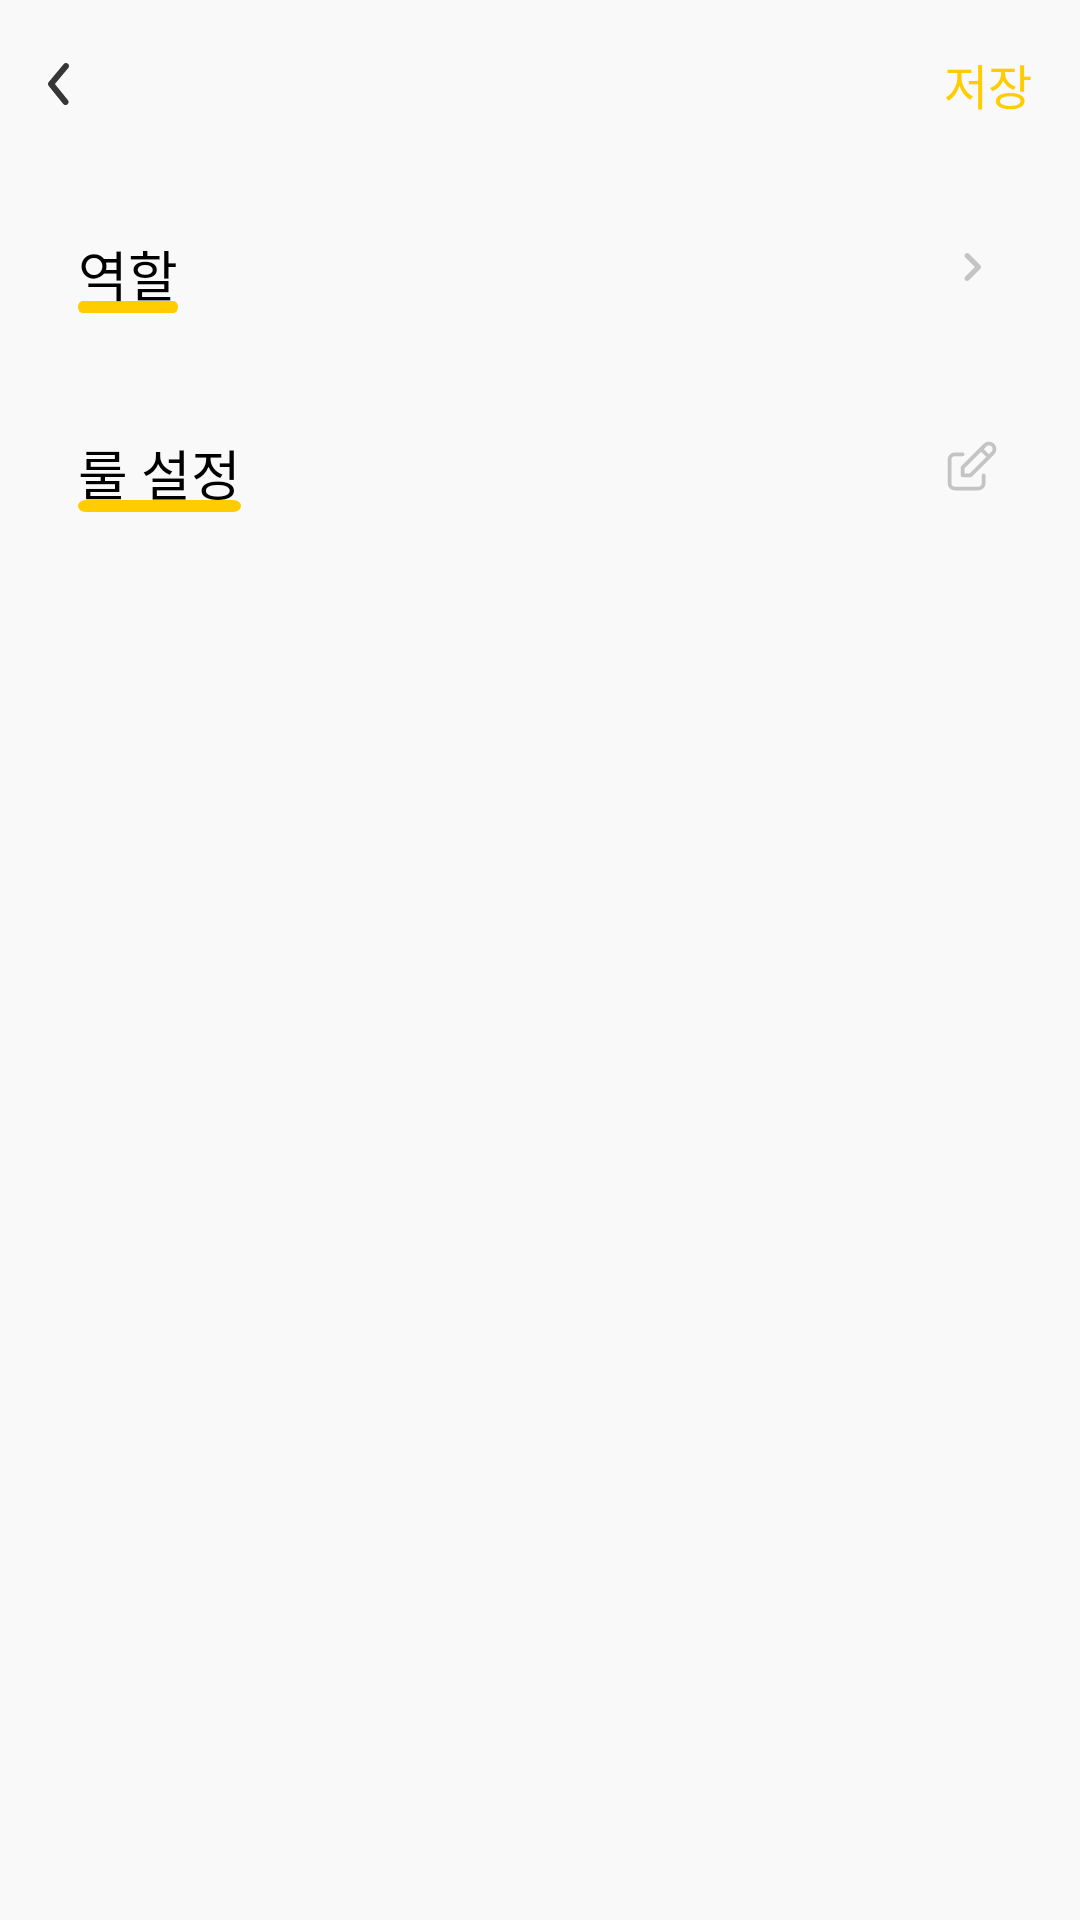

This screen was rendered from an Android layout file. Write that file and the resources it references.
<!-- AndroidManifest.xml: application theme Theme.Knot_project -->
<!-- res/layout/fragment_knot_edit_rule_and_role.xml -->
<?xml version="1.0" encoding="utf-8"?>
<layout xmlns:android="http://schemas.android.com/apk/res/android"
    xmlns:app="http://schemas.android.com/apk/res-auto"
    xmlns:tools="http://schemas.android.com/tools">

    <androidx.core.widget.NestedScrollView
        android:layout_width="match_parent"
        android:layout_height="match_parent"
        android:background="@color/background">

        <androidx.constraintlayout.widget.ConstraintLayout
            android:layout_width="match_parent"
            android:layout_height="match_parent"
            android:background="@color/background">

            <ImageButton
                android:id="@+id/image_button_back"
                android:layout_width="32dp"
                android:layout_height="32dp"
                android:layout_marginStart="3dp"
                android:layout_marginTop="12dp"
                android:background="@drawable/ic_back"
                app:layout_constraintStart_toStartOf="parent"
                app:layout_constraintTop_toTopOf="parent" />

            <TextView
                android:id="@+id/text_view_knot_title"
                android:layout_width="wrap_content"
                android:layout_height="wrap_content"
                android:textAppearance="@style/bold_16"
                android:textColor="@color/black"
                app:layout_constraintBottom_toBottomOf="@id/image_button_back"
                app:layout_constraintEnd_toEndOf="parent"
                app:layout_constraintStart_toStartOf="parent"
                app:layout_constraintTop_toTopOf="@id/image_button_back"
                tools:text="유니버설 디자인 조별과제" />

            <TextView
                android:layout_width="wrap_content"
                android:layout_height="wrap_content"
                android:layout_marginEnd="16dp"
                android:text="@string/word_save"
                android:textAppearance="@style/medium_16"
                android:textColor="@color/color_ffcc00"
                app:layout_constraintBottom_toBottomOf="@id/image_button_back"
                app:layout_constraintEnd_toEndOf="parent"
                app:layout_constraintTop_toTopOf="@id/image_button_back" />

            <androidx.constraintlayout.widget.ConstraintLayout
                android:id="@+id/constraint_layout_role_list"
                android:layout_width="match_parent"
                android:layout_height="wrap_content"
                android:layout_marginHorizontal="16dp"
                android:layout_marginTop="24dp"
                android:background="@drawable/bg_rectangle_filled_white_radius_10"
                android:paddingBottom="2dp"
                app:layout_constraintTop_toBottomOf="@id/image_button_back">

                <View
                    android:layout_width="0dp"
                    android:layout_height="4dp"
                    android:background="@drawable/image_title_line"
                    app:layout_constraintBottom_toBottomOf="@id/text_view_role"
                    app:layout_constraintEnd_toEndOf="@id/text_view_role"
                    app:layout_constraintStart_toStartOf="@id/text_view_role" />

                <TextView
                    android:id="@+id/text_view_role"
                    android:layout_width="wrap_content"
                    android:layout_height="wrap_content"
                    android:layout_marginStart="10dp"
                    android:layout_marginTop="10dp"
                    android:text="@string/word_role"
                    android:textAppearance="@style/bold_18"
                    android:textColor="@color/black"
                    app:layout_constraintStart_toStartOf="parent"
                    app:layout_constraintTop_toTopOf="parent" />

                <ImageButton
                    android:layout_width="20dp"
                    android:layout_height="20dp"
                    android:layout_marginTop="11dp"
                    android:layout_marginEnd="10dp"
                    android:background="@drawable/ic_right_arrow_c4c4c4"
                    app:layout_constraintEnd_toEndOf="parent"
                    app:layout_constraintTop_toTopOf="parent" />

                <androidx.recyclerview.widget.RecyclerView
                    android:id="@+id/recycler_view_todo"
                    android:layout_width="match_parent"
                    android:layout_height="wrap_content"
                    android:layout_marginTop="12dp"
                    android:layout_marginHorizontal="10dp"
                    app:layout_constraintTop_toBottomOf="@id/text_view_role" />

            </androidx.constraintlayout.widget.ConstraintLayout>

            <androidx.constraintlayout.widget.ConstraintLayout
                android:id="@+id/constraint_layout_rule"
                android:layout_width="match_parent"
                android:layout_height="wrap_content"
                android:minHeight="170dp"
                android:layout_marginHorizontal="16dp"
                android:layout_marginTop="16dp"
                android:background="@drawable/bg_rectangle_filled_white_radius_10"
                android:paddingBottom="12dp"
                app:layout_constraintTop_toBottomOf="@id/constraint_layout_role_list">

                <View
                    android:layout_width="0dp"
                    android:layout_height="4dp"
                    android:background="@drawable/image_title_line"
                    app:layout_constraintBottom_toBottomOf="@id/text_view_rule"
                    app:layout_constraintEnd_toEndOf="@id/text_view_rule"
                    app:layout_constraintStart_toStartOf="@id/text_view_rule" />

                <TextView
                    android:id="@+id/text_view_rule"
                    android:layout_width="wrap_content"
                    android:layout_height="wrap_content"
                    android:layout_marginStart="10dp"
                    android:layout_marginTop="10dp"
                    android:text="@string/main_knot_rule_edit"
                    android:textAppearance="@style/bold_18"
                    android:textColor="@color/black"
                    app:layout_constraintStart_toStartOf="parent"
                    app:layout_constraintTop_toTopOf="parent" />

                <ImageButton
                    android:id="@+id/image_button_edit"
                    android:layout_width="20dp"
                    android:layout_height="20dp"
                    android:layout_marginTop="11dp"
                    android:layout_marginEnd="10dp"
                    android:background="@drawable/ic_edit_c4c4c4"
                    app:layout_constraintEnd_toEndOf="parent"
                    app:layout_constraintTop_toTopOf="parent" />
                
                <EditText
                    android:id="@+id/edit_text_rule"
                    app:layout_constraintTop_toBottomOf="@id/text_view_rule"
                    android:layout_marginHorizontal="10dp"
                    android:layout_marginTop="12dp"
                    android:textColor="@color/black"
                    android:textAppearance="@style/medium_12"
                    android:background="@android:color/transparent"
                    android:layout_width="match_parent"
                    android:layout_height="wrap_content"/>

            </androidx.constraintlayout.widget.ConstraintLayout>


        </androidx.constraintlayout.widget.ConstraintLayout>

    </androidx.core.widget.NestedScrollView>

</layout>
<!-- resources referenced by this layout -->
<resources>
  <color name="background">#F9F9F9</color>
  <color name="black">#FF000000</color>
  <color name="color_ffcc00">#FFCC00</color>
  <!-- drawable ic_back (drawable) -->
  <vector xmlns:android="http://schemas.android.com/apk/res/android"
      android:width="32dp"
      android:height="32dp"
      android:viewportWidth="32"
      android:viewportHeight="32">
    <path
        android:pathData="M18.837,23.001C18.688,23.002 18.541,22.969 18.406,22.905C18.271,22.841 18.152,22.747 18.058,22.631L13.227,16.631C13.08,16.452 13,16.228 13,15.996C13,15.765 13.08,15.54 13.227,15.361L18.228,9.361C18.397,9.157 18.641,9.029 18.906,9.004C19.17,8.98 19.433,9.062 19.638,9.231C19.842,9.401 19.97,9.645 19.994,9.909C20.019,10.174 19.937,10.437 19.767,10.641L15.297,16.001L19.618,21.361C19.74,21.508 19.817,21.687 19.841,21.876C19.865,22.066 19.834,22.258 19.752,22.431C19.67,22.603 19.54,22.749 19.378,22.85C19.216,22.951 19.028,23.003 18.837,23.001Z"
        android:fillColor="#363636"/>
  </vector>
  <!-- drawable ic_right_arrow_c4c4c4 (drawable) -->
  <vector xmlns:android="http://schemas.android.com/apk/res/android"
      android:width="20dp"
      android:height="20dp"
      android:viewportWidth="20"
      android:viewportHeight="20">
    <path
        android:pathData="M7.758,5.592C7.681,5.669 7.62,5.76 7.578,5.861C7.536,5.962 7.515,6.07 7.515,6.179C7.515,6.288 7.536,6.396 7.578,6.497C7.62,6.598 7.681,6.69 7.758,6.767L10.992,10L7.758,13.233C7.603,13.389 7.515,13.601 7.515,13.821C7.515,14.041 7.603,14.253 7.758,14.408C7.914,14.564 8.125,14.652 8.346,14.652C8.566,14.652 8.778,14.564 8.933,14.408L12.758,10.583C12.836,10.506 12.897,10.415 12.939,10.314C12.981,10.213 13.002,10.105 13.002,9.996C13.002,9.887 12.981,9.779 12.939,9.678C12.897,9.577 12.836,9.485 12.758,9.408L8.933,5.583C8.617,5.267 8.083,5.267 7.758,5.592Z"
        android:fillColor="#C4C4C4"/>
  </vector>
  <!-- drawable image_title_line (drawable) -->
  <vector xmlns:android="http://schemas.android.com/apk/res/android"
      android:width="64dp"
      android:height="6dp"
      android:viewportWidth="64"
      android:viewportHeight="6">
    <path
        android:pathData="M3,3L61,3"
        android:strokeWidth="6"
        android:fillColor="#00000000"
        android:strokeColor="#FFCC00"
        android:strokeLineCap="round"/>
  </vector>
  <string name="main_knot_rule_edit">룰 설정</string>
  <string name="word_role">역할</string>
  <string name="word_save">저장</string>
  <style name="bold_16">
          <item name="android:textSize">16sp</item>
          <item name="lineHeight">19sp</item>
          <item name="fontFamily">@font/pretendard_bold</item>
      </style>
  <style name="bold_18">
          <item name="android:textSize">18sp</item>
          <item name="lineHeight">22sp</item>
          <item name="fontFamily">@font/pretendard_bold</item>
      </style>
  <style name="medium_12">
          <item name="android:textSize">12sp</item>
          <item name="lineHeight">14sp</item>
          <item name="fontFamily">@font/pretendard_medium</item>
      </style>
  <style name="medium_16">
          <item name="android:textSize">16sp</item>
          <item name="lineHeight">18sp</item>
          <item name="fontFamily">@font/pretendard_medium</item>
      </style>
  <style name="Theme.Knot_project" parent="Base.Theme.Knot_project" />
  <style name="Base.Theme.Knot_project" parent="Theme.Material3.DayNight.NoActionBar">
          <item name="colorPrimary">@color/color_ffcc00</item>
      </style>
</resources>
